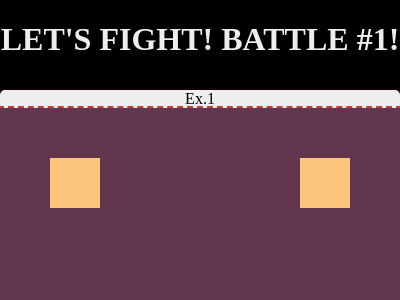

Write the HTML and CSS that draws this image.

<!-- file: index.html -->
<!DOCTYPE html>
<html lang="en">

<head>
	<meta charset="UTF-8">
	<meta http-equiv="X-UA-Compatible" content="IE=edge">
	<meta name="viewport" content="width=device-width, initial-scale=1.0">
	<title>I like CSS BATTLE!</title>
	<link rel="stylesheet" href="style.css">
	<link rel="shortcut icon" href="./img/favicon.png" type="image/x-icon">
</head>

<body>

	<h1>LET'S FIGHT! BATTLE #1!</h1>


	<!-- Вattle 1 Exercise 2 -->
	<div class="battle">
		<div class="battle__name">Ex.1</div>
		<div class="battle__field">
			<div class="body__ex-1">
			
				<!-- Your code here -->

				<div class="div1"></div>
				<div class="div2"></div>
				<div class="div3"></div>
				<div class="div4"></div>
				<style>

					.body__ex-1 {
						display: flex;
						justify-content: center;
						align-content: center;
						flex-wrap: wrap;
						gap: 100px 200px;
						padding: 1px ;
						background: #62374e;

					}
				</style>
				</div>	
			</div>
		</div>
	</div>


	<!-- Вattle 1 Exercise 2 -->
	<div class="battle">
		<div class="battle__name">Ex.2</div>
		<div class="battle__field">
			<div class="body__ex-2">
				<!-- Your code here -->
				<style>
					.body__ex-2 {
						background: #6592CF;
						padding-top: 1px;
						

					}
				</style>
			</div>
		</div>
	</div>


	<!-- Вattle 1 Exercise 3 -->
	<div class="battle">
		<div class="battle__name">Ex.3</div>
		<div class="battle__field">
			<div class="body__ex-3">
				<!-- Your code here -->
				<div class="div__ex-3"></div>
				<style>
					.div__ex-3 {
						background: #b5e0ba;
						height: 200px;
						width: 200px;
					}

					.body__ex-3 {
						background: #5d3a3a;
						padding-top: 1px;
					}
				</style>
			</div>
		</div>
	</div>


	<!-- Вattle 1 Exercise 4 -->
	<div class="battle">
		<div class="battle__name">Ex.4</div>
		<div class="battle__field">
			<div class="body__ex-1">
				<!-- Your code here -->
				<div class="div__ex-1"></div>
				<style>
					.div__ex-4 {
						background: #b5e0ba;
						height: 200px;
						width: 200px;
					}

					.body__ex-4 {
						background: #5d3a3a;
					}
				</style>
			</div>
		</div>
	</div>


	<!-- Вattle 1 Exercise 5 -->
	<div class="battle">
		<div class="battle__name">Ex.5</div>
		<div class="battle__field">
			<div class="body__ex-5">
				<!-- Your code here -->
				<div class="div__ex-5"></div>
				<style>
					.div__ex-6 {
						background: #b5e0ba;
						height: 200px;
						width: 200px;
					}

					.body__ex-6 {
						background: #5d3a3a;
						padding-top: 1px;
					}
				</style>
			</div>
		</div>
	</div>


	<!-- Вattle 1 Exercise 6 -->
	<div class="battle">
		<div class="battle__name">Ex.6</div>
		<div class="battle__field">
			<div class="body__ex-1">
				<!-- Your code here -->
				<div class="div__ex-1"></div>
				<style>
					.div__ex-7 {
						background: #b5e0ba;
						height: 200px;
						width: 200px;
					}

					.body__ex-7 {
						background: #5d3a3a;
					}
				</style>
			</div>
		</div>
	</div>

	<!-- Вattle 1 Exercise 7 -->
	<div class="battle">
		<div class="battle__name">Ex.7</div>
		<div class="battle__field">
			<div class="body__ex-7">
				<!-- Your code here -->
				<div class="div__ex-7"></div>
				<style>
					.div__ex-8 {
						background: #b5e0ba;
						height: 200px;
						width: 200px;
					}

					.body__ex-8 {
						background: #5d3a3a;
						padding-top: 1px;
					}
				</style>
			</div>
		</div>
	</div>


</body>

</html>

/* file: style.css */
body {
	background: rgb(0, 0, 0);
	height: 300px;
	margin: 0;
	display: flex;
	flex-wrap: wrap;
	justify-content: center;
	gap: 10px 10px;
}

h1 {
	color: #eee;
	text-align: center;
	width: 100%;
}

.battle {
	background: #eee;
	width: 410px;
	height: 325px;
	border-radius: 5px;
	box-shadow: 1px 1px 5px rgb(70, 14, 14);
	transition: all 1s ease-in-out;
}

.battle:hover{
	transform: scale(1.2);
	position: relative;
	z-index: 1;
	box-shadow: 3px 3px 5px rgb(132, 19, 19);
}

.battle__field {
	width: 400px;
	height: 300px;
	box-sizing: border-box;
	outline: 2px dashed rgb(200, 59, 59);
	margin: 0 auto;
}

.battle__field > div:first-child {
	height: 300px;
	box-sizing: border-box;
}

.battle__name {
	text-align: center;
}
/* 2 номер */
.div1 {
		
	width: 50px;
	height: 50px;
   	background: #fdc57b;
  	
	
		   
	}




.div2 {
	
	
	width: 50px;
	height: 50px;
	background: #fdc57b;
	
}


.div3 {

	
	width: 50px;
	height: 50px;
    background: #fdc57b;
	
}

.div4 {
		
	
	width: 50px;
	height: 50px;
    background: #fdc57b;
	
}
/* 3 номер */
